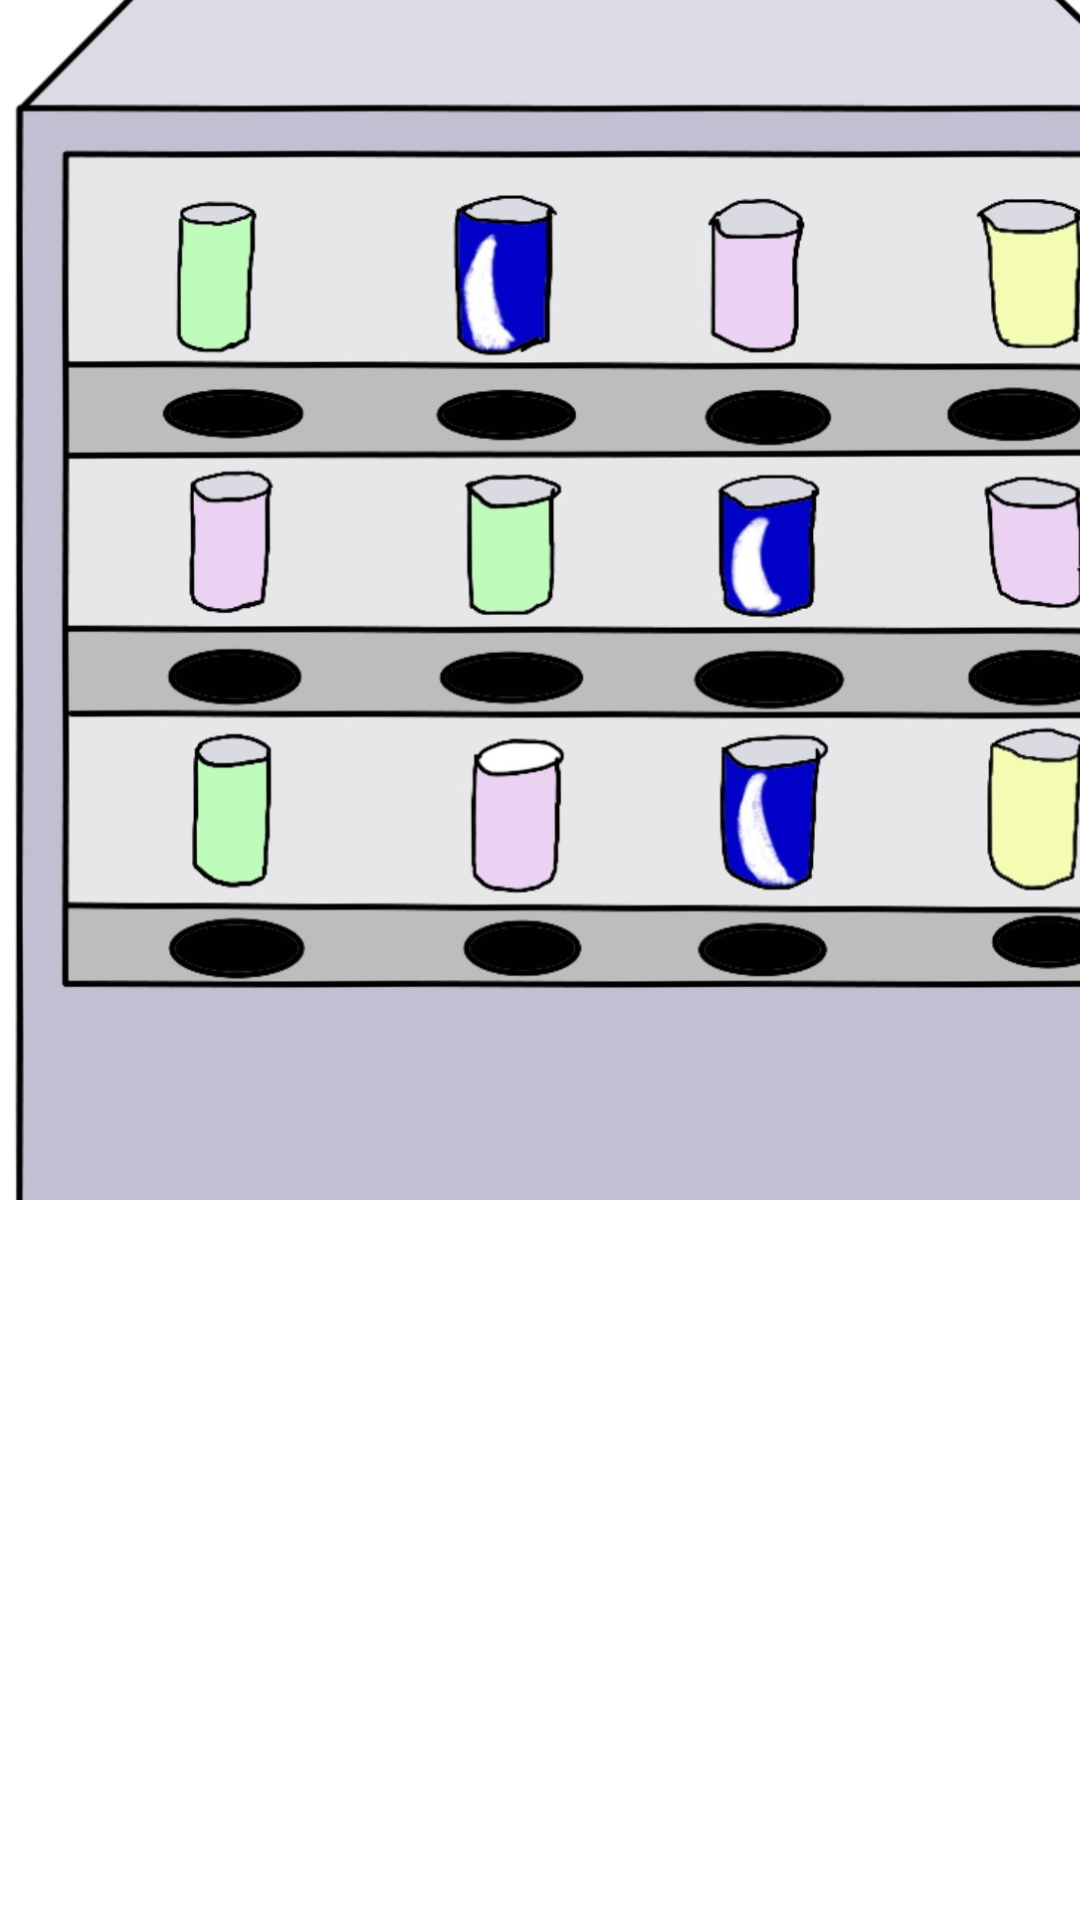

Reconstruct the res/layout file that produces this screen, plus the resources it refers to.
<!-- AndroidManifest.xml: application theme Theme.LuxNox -->
<!-- res/layout/st3dialog.xml -->
<?xml version="1.0" encoding="utf-8"?>
<LinearLayout
    xmlns:android="http://schemas.android.com/apk/res/android"
    android:layout_width="400dp"
    android:layout_height="400dp"
    android:gravity="center"
    android:orientation="vertical">

    <FrameLayout
        android:layout_width="wrap_content"
        android:layout_height="wrap_content">

        <ImageView
            android:id="@+id/imageViewForSt3Poster"
            android:layout_width="400dp"
            android:layout_height="400dp"
            android:src="@drawable/st3_vending"/>

        <VideoView
            android:id="@+id/st3_clueVV"
            android:layout_width="wrap_content"
            android:layout_height="wrap_content"
            android:visibility="invisible"/>

        <LinearLayout
            android:layout_width="wrap_content"
            android:layout_height="wrap_content"
            android:orientation="horizontal"
            android:id="@+id/st3_ll1"
            android:visibility="invisible">
            <ImageView
                android:id="@+id/st3_iv1_1"
                android:layout_width="60dp"
                android:layout_height="25dp"
                android:background="@drawable/st3_videopaper"
                android:backgroundTint="@color/norang"
                android:layout_marginTop="125dp"
                android:layout_marginLeft="40dp"
                android:clickable="true"/>
            <ImageView
                android:id="@+id/st3_iv1_2"
                android:layout_width="60dp"
                android:layout_height="25dp"
                android:background="@drawable/st3_videopaper"
                android:backgroundTint="@color/norang"
                android:layout_marginTop="125dp"
                android:layout_marginLeft="35dp"
                android:clickable="true"/>
            <ImageView
                android:id="@+id/st3_iv1_3"
                android:layout_width="60dp"
                android:layout_height="25dp"
                android:background="@drawable/st3_videopaper"
                android:backgroundTint="@color/norang"
                android:layout_marginTop="125dp"
                android:layout_marginLeft="25dp"
                android:clickable="true"/>
            <ImageView
                android:id="@+id/st3_iv1_4"
                android:layout_width="60dp"
                android:layout_height="25dp"
                android:background="@drawable/st3_videopaper"
                android:backgroundTint="@color/norang"
                android:layout_marginTop="125dp"
                android:layout_marginLeft="35dp"
                android:clickable="true"/>
        </LinearLayout>
        <LinearLayout
            android:layout_width="wrap_content"
            android:layout_height="wrap_content"
            android:orientation="horizontal"
            android:id="@+id/st3_ll2"
            android:visibility="invisible">
            <ImageView
                android:id="@+id/st3_iv2_1"
                android:layout_width="60dp"
                android:layout_height="25dp"
                android:background="@drawable/st3_videopaper"
                android:backgroundTint="@color/norang"
                android:layout_marginTop="212dp"
                android:layout_marginLeft="40dp"
                android:clickable="true"/>
            <ImageView
                android:id="@+id/st3_iv2_2"
                android:layout_width="60dp"
                android:layout_height="25dp"
                android:background="@drawable/st3_videopaper"
                android:backgroundTint="@color/norang"
                android:layout_marginTop="212dp"
                android:layout_marginLeft="35dp"
                android:clickable="true"/>
            <ImageView
                android:id="@+id/st3_iv2_3"
                android:layout_width="60dp"
                android:layout_height="25dp"
                android:background="@drawable/st3_videopaper"
                android:backgroundTint="@color/norang"
                android:layout_marginTop="212dp"
                android:layout_marginLeft="27dp"
                android:clickable="true"/>
            <ImageView
                android:id="@+id/st3_iv2_4"
                android:layout_width="60dp"
                android:layout_height="25dp"
                android:background="@drawable/st3_videopaper"
                android:backgroundTint="@color/norang"
                android:layout_marginTop="212dp"
                android:layout_marginLeft="33dp"
                android:clickable="true"/>
        </LinearLayout>
        <LinearLayout
            android:layout_width="wrap_content"
            android:layout_height="wrap_content"
            android:orientation="horizontal"
            android:id="@+id/st3_ll3"
            android:visibility="invisible">
            <ImageView
                android:id="@+id/st3_iv3_1"
                android:layout_width="60dp"
                android:layout_height="25dp"
                android:background="@drawable/st3_videopaper"
                android:backgroundTint="@color/norang"
                android:layout_marginTop="303dp"
                android:layout_marginLeft="40dp"
                android:clickable="true"/>
            <ImageView
                android:id="@+id/st3_iv3_2"
                android:layout_width="60dp"
                android:layout_height="25dp"
                android:background="@drawable/st3_videopaper"
                android:backgroundTint="@color/norang"
                android:layout_marginTop="303dp"
                android:layout_marginLeft="35dp"
                android:clickable="true"/>
            <ImageView
                android:id="@+id/st3_iv3_3"
                android:layout_width="60dp"
                android:layout_height="25dp"
                android:background="@drawable/st3_videopaper"
                android:backgroundTint="@color/norang"
                android:layout_marginTop="303dp"
                android:layout_marginLeft="32dp"
                android:clickable="true"/>
            <ImageView
                android:id="@+id/st3_iv3_4"
                android:layout_width="60dp"
                android:layout_height="25dp"
                android:background="@drawable/st3_videopaper"
                android:backgroundTint="@color/norang"
                android:layout_marginTop="303dp"
                android:layout_marginLeft="28dp"
                android:clickable="true"/>
        </LinearLayout>
        <Button
            android:id="@+id/st3_btn"
            android:layout_width="wrap_content"
            android:layout_height="wrap_content"
            android:layout_gravity="bottom|center"
            android:visibility="invisible"/>

    </FrameLayout>


</LinearLayout>
<!-- resources referenced by this layout -->
<resources>
  <color name="norang">#FAECC5</color>
  <!-- drawable st3_vending: jpg bitmap (drawable, 169008 bytes) -->
  <!-- drawable st3_videopaper: png bitmap (drawable, 8281 bytes) -->
  <style name="Theme.LuxNox" parent="Theme.MaterialComponents.DayNight.DarkActionBar">
          
          <item name="colorPrimary">@color/pink</item>
          <item name="colorPrimaryVariant">@color/darkgray</item>
          <item name="colorOnPrimary">@color/darkgray</item>
          
          <item name="colorSecondary">@color/teal_200</item>
          <item name="colorSecondaryVariant">@color/teal_700</item>
          <item name="colorOnSecondary">@color/black</item>
          
          <item name="android:statusBarColor" tools:targetApi="l">?attr/colorPrimaryVariant</item>
          <item name="windowActionBar">false</item>와<item name="windowNoTitle">true</item>
          
          <item name="android:navigationBarColor">@color/darkgray</item>
      </style>
  <color name="pink">#FFECBDC4</color>
  <color name="darkgray">#FF080618</color>
  <color name="teal_200">#FF03DAC5</color>
  <color name="teal_700">#FF018786</color>
  <color name="black">#FF000000</color>
</resources>
